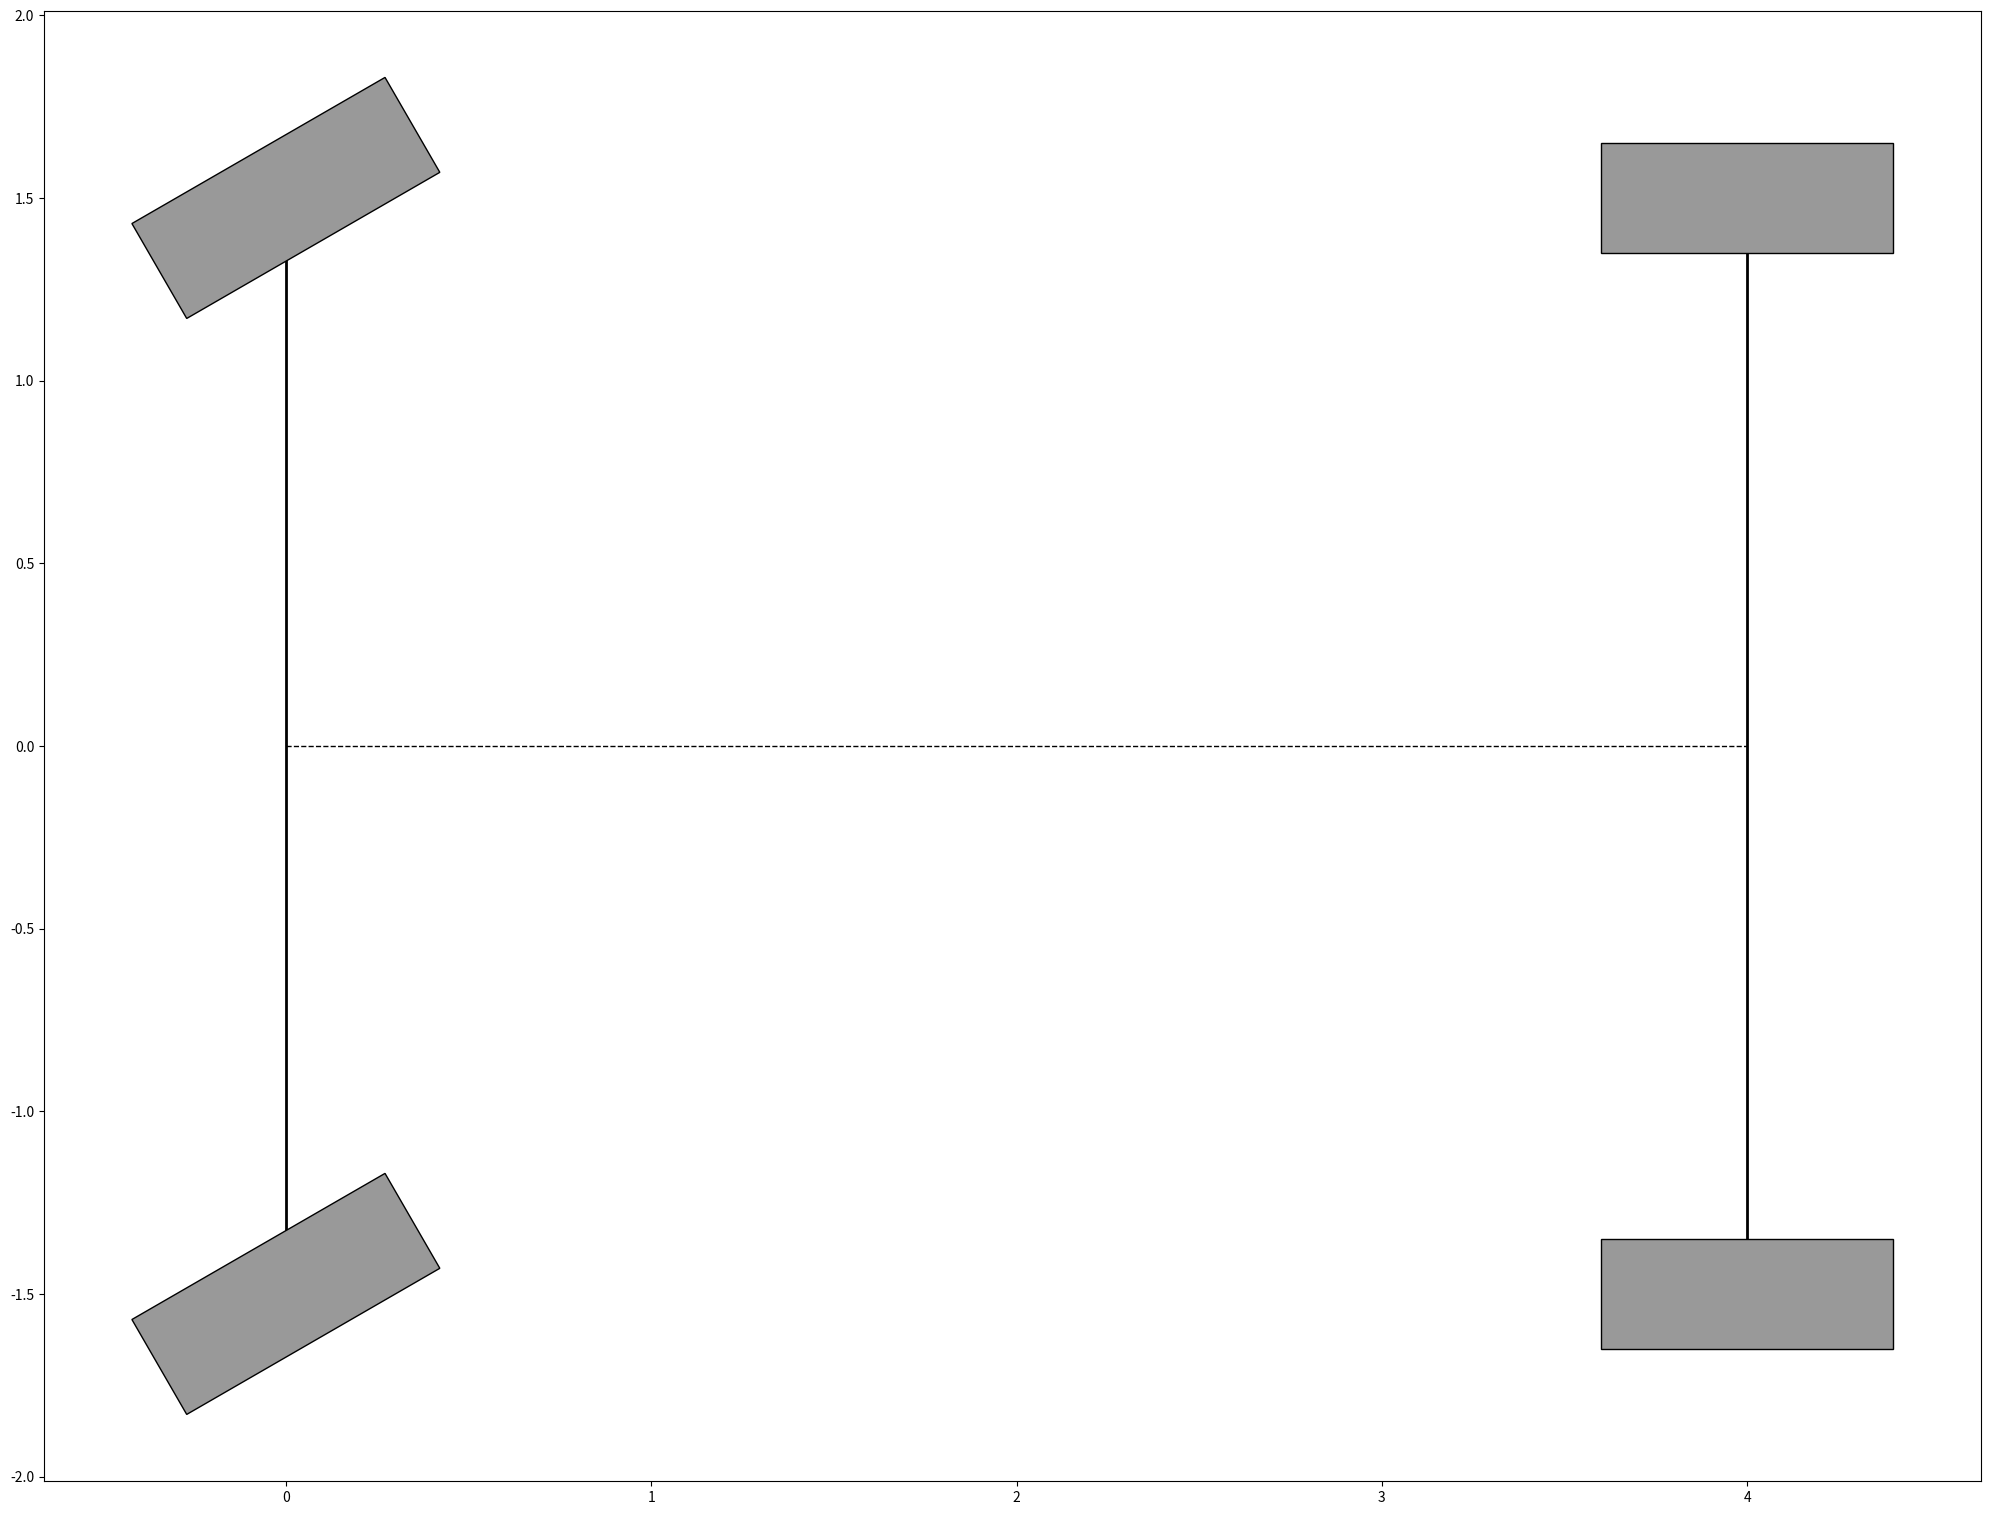

Python code for this plot:
import numpy as np
import matplotlib.pyplot as plt
from matplotlib.patches import Circle, FancyArrow

def draw_simple_robot(ax, state, circle_radius=0.06, arrow_len=0.1):
    """
    Draws a robot as a red circle with a black heading arrow using only patches.
    state = (x, y, theta), where theta is in radians.
    """
    x, y, theta = state

    # Draw circle body
    circle = Circle(
        (x, y), circle_radius,
        facecolor='none', 
        edgecolor='red',
        lw=2,
        zorder=5
    )
    ax.add_patch(circle)

    # Compute arrow base position (starts at the center of the circle)
    dx = arrow_len * np.cos(theta)
    dy = arrow_len * np.sin(theta)

    # Draw directional arrow
    arrow = FancyArrow(
        x, y, dx, dy,
        width=0.01,               # thickness of shaft
        length_includes_head=True,
        head_width=0.03,
        head_length=0.05,
        color='black',
        lw=2,
        zorder=5
    )
    ax.add_patch(arrow)

import numpy as np
import matplotlib.pyplot as plt
from matplotlib.patches import Rectangle
from matplotlib.transforms import Affine2D

def draw_robot(ax, pose, steer,
               wheelbase=4.0, track=3.0,
               wheel_len=0.8, wheel_thick=0.3):
    """
    Draw a simple 4-wheeled vehicle.

    pose: (x, y, rot)  -> midpoint between the FRONT wheels, rot in radians
    steer: steering angle (degrees) for BOTH front wheels
           0° means wheel axis is perpendicular to the axle (i.e., straight)
    """

    x, y, rot = pose
    rot += np.pi / 2.0  # convert to vehicle-forward-along-y-axis frame

    # ---- local geometry (origin at front-axle midpoint) ----
    left_x  = -track / 2.0
    right_x =  track / 2.0
    y_front = 0.0
    y_rear  = wheelbase

    # rotation matrix for chassis orientation
    c, s = np.cos(rot), np.sin(rot)
    R = np.array([[c, -s],
                  [s,  c]])

    # ---- draw axle (track) lines + red dots at ends ----
    for y_axle in (y_front, y_rear):
        L_local  = np.array([left_x,  y_axle])
        R_local  = np.array([right_x, y_axle])
        L_global = R @ L_local + np.array([x, y])
        R_global = R @ R_local + np.array([x, y])

        ax.plot([L_global[0], R_global[0]],
                [L_global[1], R_global[1]], 'k-', lw=2)
        ax.plot(L_global[0], L_global[1], 'ro', ms=6)
        ax.plot(R_global[0], R_global[1], 'ro', ms=6)

    # ---- wheels: centers ARE the axle endpoints ----
    # 0° steer = perpendicular to axle => base 90°
    front_wheel_angle = 90.0 + steer
    rear_wheel_angle  = 90.0

    wheels_local = [
        (left_x,  y_front, front_wheel_angle),
        (right_x, y_front, front_wheel_angle),
        (left_x,  y_rear,  rear_wheel_angle),
        (right_x, y_rear,  rear_wheel_angle),
    ]

    def draw_wheel(cx, cy, angle_deg):
        # wheel rectangle centered at (0,0) in its own local frame
        rect = Rectangle((-wheel_len/2, -wheel_thick/2),
                         wheel_len, wheel_thick,
                         ec='k', fc='0.6', zorder=3)

        # Compose transforms:
        #   (1) steer the wheel about its center (deg)
        #   (2) place at axle endpoint in chassis-local coords
        #   (3) rotate whole chassis by rot (rad)
        #   (4) translate to global (x, y)
        t = (Affine2D()
             .rotate_deg(angle_deg)
             .translate(cx, cy)
             .rotate(rot)
             .translate(x, y)
             + ax.transData)
        rect.set_transform(t)
        ax.add_patch(rect)

    for cx, cy, ang in wheels_local:
        draw_wheel(cx, cy, ang)

    # ---- optional center line (front->rear axle midpoints) ----
    P0 = R @ np.array([0.0, y_front]) + np.array([x, y])
    P1 = R @ np.array([0.0, y_rear ]) + np.array([x, y])
    ax.plot([P0[0], P1[0]], [P0[1], P1[1]], 'k--', lw=1)

if __name__ == "__main__":

    fig, ax = plt.subplots(figsize=(25,25))

    ax.set_facecolor("white")
    ax.set_aspect('equal')
    #ax.axis('off')

    draw_robot(ax, (0,0,np.pi), steer=30)

    plt.show()
